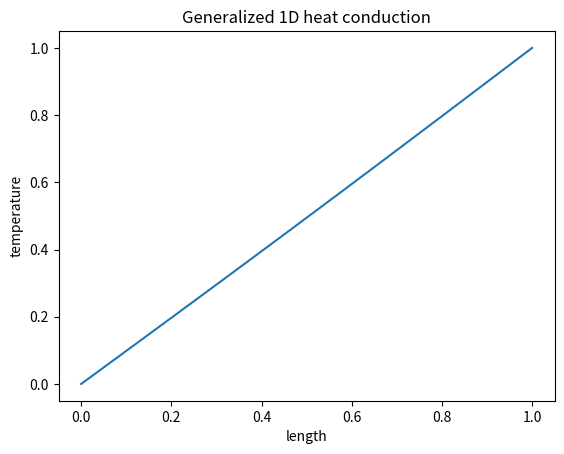

Here is the Python script that generated this plot:
import numpy as np
import matplotlib.pyplot as plt

N = 100 #number of nodes
L = 1 #Length of the domain
h = L/(N-1) #grid spacing 

#bondary_condition
T=np.zeros(N)
T[0] = 0
T[-1]= 1

k = 340 #thermal conductivity
A = 0.00001 #cross section

tolerance = 1*np.exp(-8)
num_erro = 1
iteration = 0

while num_erro>tolerance:
    iteration = iteration+1
    T_old = T.copy()
    for i in range (1, N-1):
        a_w = (k*A)/h
        a_e = (k*A)/h
        if i==0:
            a_w = 0
        a_p = a_e+a_w
        T[i] = (a_e*T[i+1]+a_w*T[i-1])/a_p

    num_erro=0
    for i in range(1, N-1):
        num_erro = num_erro+np.abs(T[i]-T_old[i])

x= np.linspace(0,L,N)
plt.plot(x,T)
plt.xlabel('length')
plt.ylabel('temperature')
plt.title('Generalized 1D heat conduction')
plt.show()    


